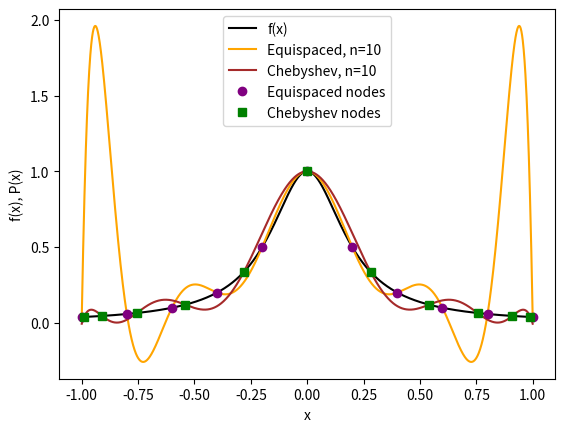

Reproduce this figure in Python.
import math
import warnings
import numpy as np


def check_data(x_nodes, y_nodes=None):
    """
    Check the nodes (and values) and convert them to numpy arrays.

    Parameters
    ----------
    x_nodes : list or array of nodes
    y_nodes : list or array of values (optional)

    Returns
    -------
    x_nodes, y_nodes : numpy arrays (y_nodes is None if not given)

    Raises
    ------
    TypeError  -- input is not numeric
    ValueError -- no nodes, different lengths, nan/inf, repeated nodes

    Example
    -------
    >>> x, y = check_data([0, 1], [2, 3])
    """
    try:
        x_nodes = np.asarray(x_nodes, dtype=float)
        if y_nodes is not None:
            y_nodes = np.asarray(y_nodes, dtype=float)
    except (TypeError, ValueError):
        raise TypeError("input must be numeric.")

    if len(x_nodes) < 1:
        raise ValueError("need at least 1 node.")
    if y_nodes is not None and len(x_nodes) != len(y_nodes):
        raise ValueError("x_nodes and y_nodes must have the same length.")
    if not np.all(np.isfinite(x_nodes)):
        raise ValueError("x_nodes contains nan or inf.")
    if y_nodes is not None and not np.all(np.isfinite(y_nodes)):
        raise ValueError("y_nodes contains nan or inf.")

    for i in range(len(x_nodes)):
        for j in range(i + 1, len(x_nodes)):
            if abs(x_nodes[i] - x_nodes[j]) <= 1e-12 * max(abs(x_nodes[i]), abs(x_nodes[j])):
                raise ValueError("repeated node: " + str(x_nodes[i]))
    return x_nodes, y_nodes


def lagrange_basis(x_nodes, k, x_eval):
    """
    Evaluate the k-th Lagrange basis polynomial L_{n,k} at x_eval.

    Parameters
    ----------
    x_nodes : n+1 distinct nodes
    k : index of the basis polynomial, 0 <= k <= n
    x_eval : float or 1-D numpy array

    Returns
    -------
    float or numpy array (same shape as x_eval)

    Raises
    ------
    ValueError -- k out of range, or nodes not distinct

    Example
    -------
    >>> float(lagrange_basis([0, 1, 2], 1, 1.0))
    1.0
    """
    x_nodes, _ = check_data(x_nodes)
    x_eval = np.asarray(x_eval, dtype=float)
    n = len(x_nodes)
    if k < 0 or k >= n:
        raise ValueError("k is out of range.")

    L = np.ones_like(x_eval, dtype=float)
    for i in range(n):
        if i != k:
            L *= (x_eval - x_nodes[i]) / (x_nodes[k] - x_nodes[i])
    return L


def lagrange_interpolate(x_nodes, y_nodes, x_eval, return_basis=False):
    """
    Evaluate the Lagrange interpolating polynomial at x_eval.

    Parameters
    ----------
    x_nodes : distinct nodes (any order)
    y_nodes : values at the nodes
    x_eval : float or 1-D numpy array
    return_basis : if True, also return the basis values

    Returns
    -------
    dict with keys "value", "degree", "basis" (list or None),
    "extrapolating" (True if x_eval is outside the range of the nodes)

    Raises
    ------
    ValueError -- different lengths, no nodes, repeated nodes, nan/inf
    TypeError  -- input is not numeric

    Example
    -------
    >>> float(lagrange_interpolate([0, 1, 2], [0, 1, 4], 1.5)["value"])
    2.25
    """
    x_nodes, y_nodes = check_data(x_nodes, y_nodes)
    x_eval = np.asarray(x_eval, dtype=float)

    n = len(x_nodes)
    extrapolating = bool(np.any(x_eval < x_nodes.min()) or np.any(x_eval > x_nodes.max()))
    if extrapolating:
        warnings.warn("Extrapolating: x_eval is outside the range of the nodes")

    val = np.zeros_like(x_eval, dtype=float)
    basis_list = []
    for k in range(n):
        L_k = lagrange_basis(x_nodes, k, x_eval)
        val += y_nodes[k] * L_k
        if return_basis:
            basis_list.append(L_k)

    return {
        "value": val,
        "degree": n - 1,
        "basis": basis_list if return_basis else None,
        "extrapolating": extrapolating
    }


def interpolation_error_bound(x_nodes, x_eval, deriv_bound):
    """
    Theoretical error bound M/(n+1)! * |prod_i (x_eval - x_i)|.

    Parameters
    ----------
    x_nodes : n+1 distinct nodes
    x_eval : float or 1-D numpy array
    deriv_bound : M, an upper bound for |f^(n+1)| on the interval

    Returns
    -------
    float or numpy array (same shape as x_eval)

    Raises
    ------
    ValueError -- repeated nodes, no nodes, nan/inf
    TypeError  -- input is not numeric

    Example
    -------
    >>> float(interpolation_error_bound([0, 1], 0.5, 2.0))
    0.25
    """
    x_nodes, _ = check_data(x_nodes)
    x_eval = np.asarray(x_eval, dtype=float)

    n_plus_1_factorial = math.factorial(len(x_nodes))
    prod_term = np.ones_like(x_eval, dtype=float)
    for xi in x_nodes:
        prod_term *= np.abs(x_eval - xi)

    return (deriv_bound / n_plus_1_factorial) * prod_term


if __name__ == "__main__":
    import matplotlib.pyplot as plt

    # (i) Kronecker property
    x = np.array([0, 1.5, 2, 4.2])
    worst = 0
    for k in range(4):
        for j in range(4):
            expected = 0
            if k == j:
                expected = 1
            worst = max(worst, abs(lagrange_basis(x, k, x[j]) - expected))
    print("(i) max |L_k(x_j) - delta_kj| =", worst)

    grid = np.linspace(-3, 7, 101)
    total = np.zeros_like(grid)
    for k in range(4):
        total += lagrange_basis(x, k, grid)
    print("    max |sum L_k(x) - 1|      =", np.max(np.abs(total - 1)))

    # (ii) Exactness for f(x) = 2x^3 - x + 5
    x = np.array([-1.3, 0.2, 1.1, 2.7])
    y = 2 * x**3 - x + 5
    grid = np.linspace(-1.3, 2.7, 2001)
    exact = 2 * grid**3 - grid + 5
    P = lagrange_interpolate(x, y, grid)["value"]
    print("(ii) max error =", np.max(np.abs(exact - P)))

    # (iii) Runge phenomenon
    grid = np.linspace(-1, 1, 2001)
    f_grid = 1 / (1 + 25 * grid**2)
    print("(iii) n | equispaced | Chebyshev")
    for n in [5, 10, 15, 20]:
        x_eq = np.linspace(-1, 1, n + 1)
        i = np.arange(n + 1)
        x_ch = np.cos((2 * i + 1) * np.pi / (2 * (n + 1)))
        y_eq = 1 / (1 + 25 * x_eq**2)
        y_ch = 1 / (1 + 25 * x_ch**2)
        P_eq = lagrange_interpolate(x_eq, y_eq, grid)["value"]
        P_ch = lagrange_interpolate(x_ch, y_ch, grid)["value"]
        print(n, "|", np.max(np.abs(f_grid - P_eq)), "|", np.max(np.abs(f_grid - P_ch)))

        if n == 10:
            plt.plot(grid, f_grid, "k", label="f(x)")
            plt.plot(grid, P_eq, "orange", label="Equispaced, n=10")
            plt.plot(grid, P_ch, "brown", label="Chebyshev, n=10")
            plt.plot(x_eq, y_eq, "o", color="purple", label="Equispaced nodes")
            plt.plot(x_ch, y_ch, "s", color="green", label="Chebyshev nodes")
            plt.xlabel("x")
            plt.ylabel("f(x), P(x)")
            plt.legend()
            plt.savefig("runge.png")
